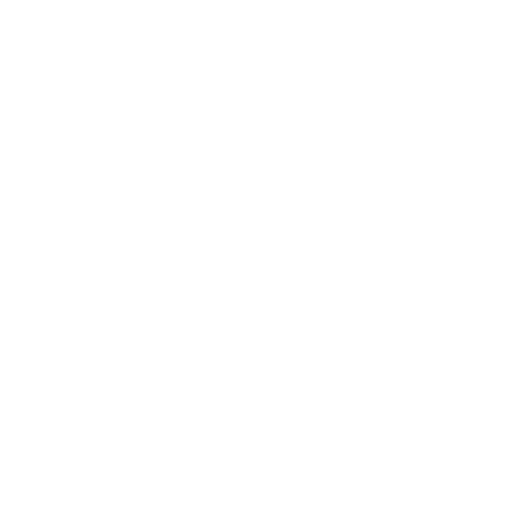
t = 0.00 s
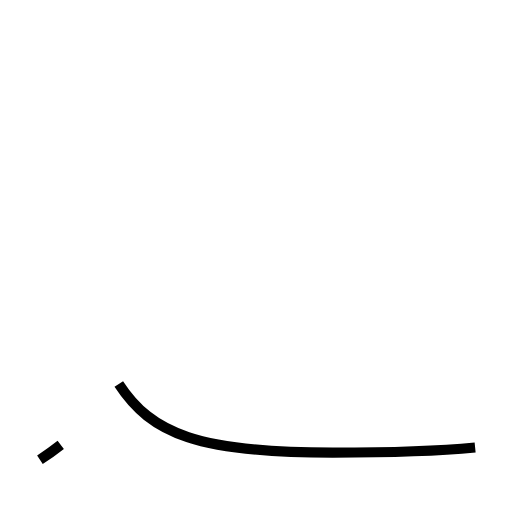
t = 1.18 s
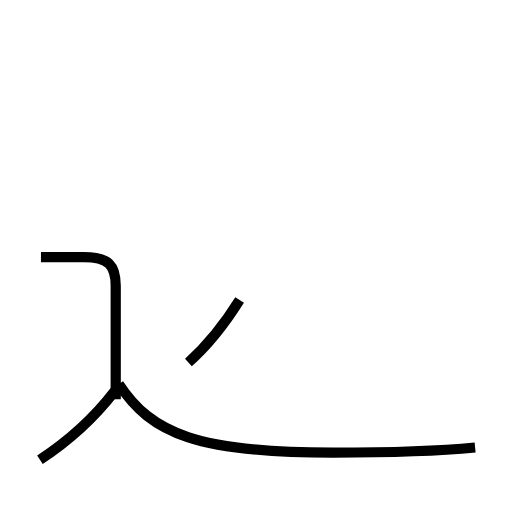
t = 2.25 s
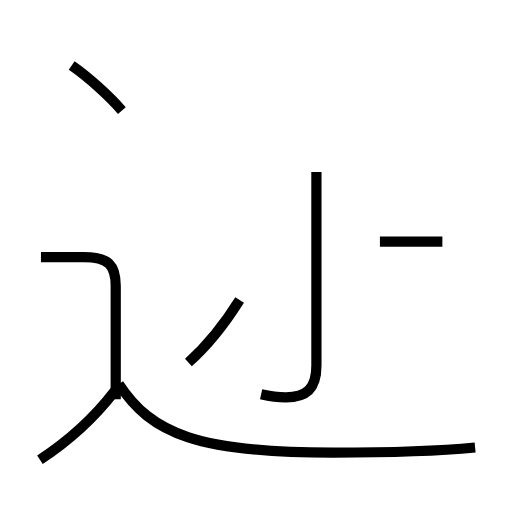
t = 3.42 s
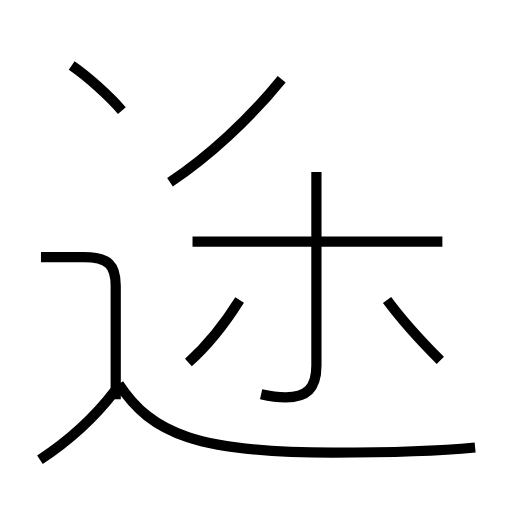
t = 4.65 s
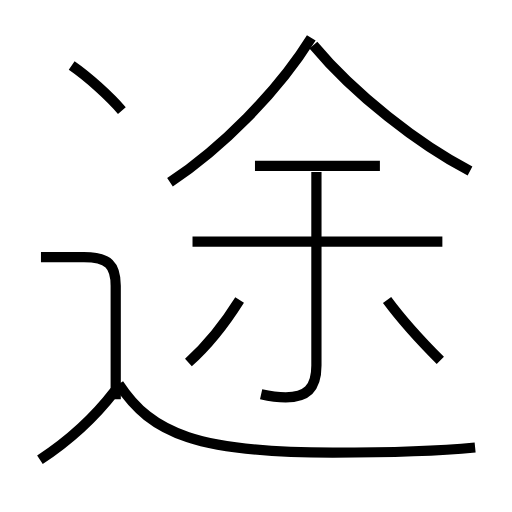
t = 5.76 s

The animated SVG that drew these frames (rendered in a browser with its animation timeline set to each time). Animation: 11 SMIL elements (animate=11); one cycle of 5.76 s.

<?xml version='1.0' encoding='utf-8'?>
<svg viewBox="0.0 -6.0 50.0 50.0" version="1.1" xmlns="http://www.w3.org/2000/svg"><rect x="-1000" y="-1000" width="2000" height="2000" stroke="white" fill="white" /><g style="fill:none;stroke:#000000;stroke-width:1"><path d="M 46.4 -0.3 C 42.3 0.1 38.2 0.2 32.5 0.2 C 19.4 0.2 14.8 -1.6 11.6 -6.5 " transform="translate(0.0 38.0)" stroke-dasharray="36.89879163076887" stroke-dashoffset="36.89879163076887"><animate attributeName="stroke-dashoffset" from="36.89879163076887" to="0" dur="1.106963748923066s" begin="0s" fill="freeze" /></path><path d="M 3.9 0.9 C 6.5 -0.8 9.2 -3.2 11.2 -5.8 " transform="translate(0.0 38.0)" stroke-dasharray="9.952513192659149" stroke-dashoffset="9.952513192659149"><animate attributeName="stroke-dashoffset" from="9.952513192659149" to="0" dur="0.29857539577977443s" begin="1.106963748923066s" fill="freeze" /></path><path d="M 11.3 -5.0 L 11.3 -16.1 C 11.3 -18.1 10.6 -18.9 8.2 -18.9 L 4.0 -18.9 " transform="translate(0.0 38.0)" stroke-dasharray="20.203946785784236" stroke-dashoffset="20.203946785784236"><animate attributeName="stroke-dashoffset" from="20.203946785784236" to="0" dur="0.6061184035735271s" begin="1.4055391447028405s" fill="freeze" /></path><path d="M 18.4 -8.6 C 20.2 -10.2 21.9 -12.3 23.4 -14.7 " transform="translate(0.0 38.0)" stroke-dasharray="7.913524652036354" stroke-dashoffset="7.913524652036354"><animate attributeName="stroke-dashoffset" from="7.913524652036354" to="0" dur="0.2374057395610906s" begin="2.0116575482763674s" fill="freeze" /></path><path d="M 25.5 -5.5 C 26.4 -5.3 27.1 -5.2 27.9 -5.2 C 29.9 -5.2 30.9 -6.0 30.9 -8.3 L 30.9 -27.2 " transform="translate(0.0 38.0)" stroke-dasharray="26.33155402237922" stroke-dashoffset="26.33155402237922"><animate attributeName="stroke-dashoffset" from="26.33155402237922" to="0" dur="0.7899466206713766s" begin="2.249063287837458s" fill="freeze" /></path><path d="M 11.9 -33.2 C 10.7 -34.6 8.6 -36.5 7.0 -37.6 " transform="translate(0.0 38.0)" stroke-dasharray="6.60015336172146" stroke-dashoffset="6.60015336172146"><animate attributeName="stroke-dashoffset" from="6.60015336172146" to="0" dur="0.19800460085164379s" begin="3.0390099085088345s" fill="freeze" /></path><path d="M 43.2 -20.4 L 18.8 -20.4 " transform="translate(0.0 38.0)" stroke-dasharray="24.400000000000002" stroke-dashoffset="24.400000000000002"><animate attributeName="stroke-dashoffset" from="24.400000000000002" to="0" dur="0.732s" begin="3.237014509360478s" fill="freeze" /></path><path d="M 43.0 -8.8 C 41.2 -10.6 39.2 -12.8 37.8 -14.7 " transform="translate(0.0 38.0)" stroke-dasharray="7.87113944234264" stroke-dashoffset="7.87113944234264"><animate attributeName="stroke-dashoffset" from="7.87113944234264" to="0" dur="0.23613418327027919s" begin="3.969014509360478s" fill="freeze" /></path><path d="M 16.6 -26.2 C 21.6 -29.5 27.1 -35.0 30.4 -40.3 " transform="translate(0.0 38.0)" stroke-dasharray="19.863539000463703" stroke-dashoffset="19.863539000463703"><animate attributeName="stroke-dashoffset" from="19.863539000463703" to="0" dur="0.5959061700139111s" begin="4.205148692630757s" fill="freeze" /></path><path d="M 37.1 -27.8 L 24.9 -27.8 " transform="translate(0.0 38.0)" stroke-dasharray="12.200000000000003" stroke-dashoffset="12.200000000000003"><animate attributeName="stroke-dashoffset" from="12.200000000000003" to="0" dur="0.36600000000000005s" begin="4.801054862644667s" fill="freeze" /></path><path d="M 45.9 -27.3 C 40.9 -29.9 34.6 -34.8 30.6 -39.6" transform="translate(0.0 38.0)" stroke-dasharray="19.740326655590525" stroke-dashoffset="19.740326655590525"><animate attributeName="stroke-dashoffset" from="19.740326655590525" to="0" dur="0.5922097996677157s" begin="5.167054862644667s" fill="freeze" /></path></g></svg>
